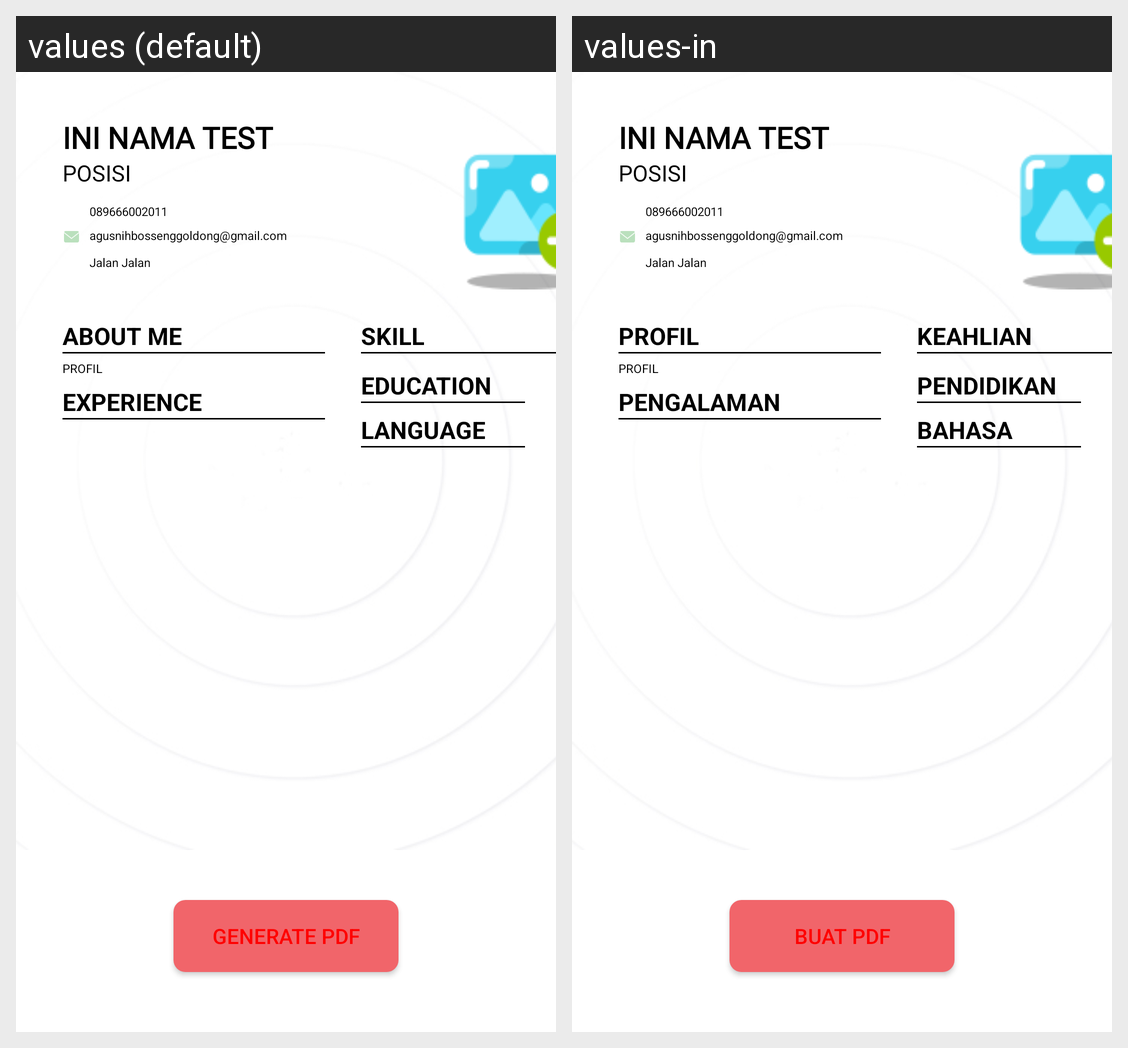

The Android screen above is rendered under two locales of the same app. Produce the string resources it draws, with the default and per-locale values.
Android screen res/layout/invoice_layout.xml rendered under 2 locales, left to right: values (default), values-in. Device: Nexus 5 (rendered at 1080×1920; each locale shown at half size, 540×960, under a caption strip naming it); theme Theme.CVBuilder.
Strings drawn on this screen, with the default value and each locale's value (text and hints the layout hard-codes, and strings that could not be matched under every locale, appear in the picture but are not listed):

tmp1_about_me
  values: ABOUT ME
  values-in: PROFIL

tmp1_skill
  values: SKILL
  values-in: KEAHLIAN

tmp1_exp
  values: EXPERIENCE
  values-in: PENGALAMAN

tmp1_edu
  values: EDUCATION
  values-in: PENDIDIKAN

tmp1_lang
  values: LANGUAGE
  values-in: BAHASA

generate_pdf
  values: GENERATE PDF
  values-in: BUAT PDF
